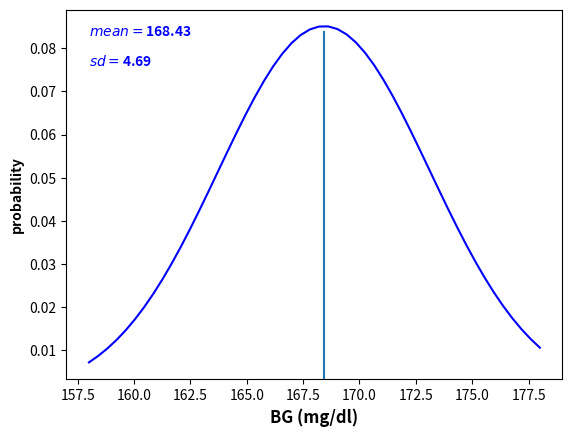
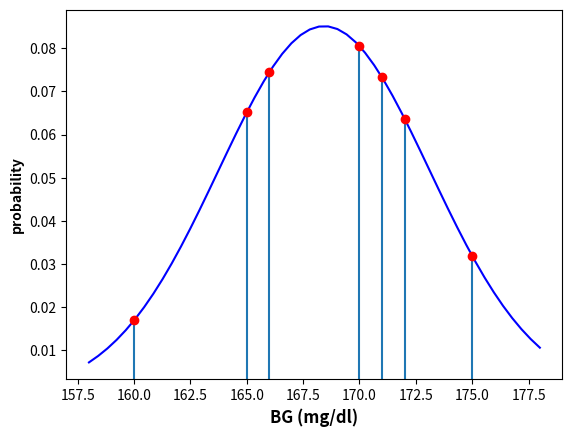
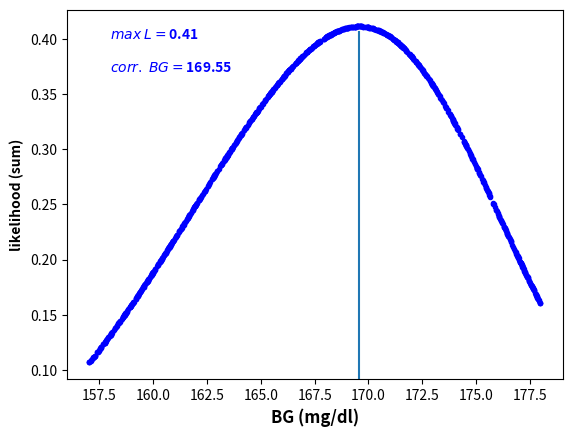
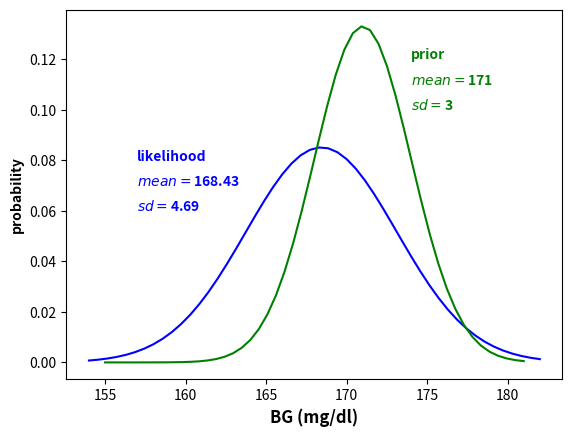

Write the Python code that produced these figures, in order.
# -*- coding: utf-8 -*-
"""
Created on Tue Nov 24 17:15:35 2020

@author: boutros El-Gamil
"""
import numpy as np
import random
import matplotlib.pyplot as plt
import scipy.stats as stats

def mle_diabetes_normal_curve01(data):
    '''
    this function gets data samples, calculates it's mean and standard 
    deviation, and draw the corresponded normal PDF function
    
    INPUTS:
        data: list of data samples describe the BG levels of diabetes patient
    '''
    
    # get moments of data normal distribution
    mu =np.mean(data)
    sigma = np.std(data)
    
    # get domain space of the distribution
    domain = np.linspace(min(data)-2, max(data)+3)
    
    # plot data
    plt.plot(domain, stats.norm.pdf(domain, mu, sigma), color = 'b')        
    plt.axvline(x=round(np.mean(data),2),ymax=0.94)    
    plt.text(158, 0.083, '$mean= $' + str(round(np.mean(data),2)),
             fontweight="bold", color = 'b')
    plt.text(158, 0.076, '$sd= $' + str(round(np.std(data),2)),
             fontweight="bold", color = 'b')
        
    plt.xticks(color='black')    
    plt.yticks(color='black')
    
    plt.xlabel('BG (mg/dl)',fontsize='large', color='black',
               fontweight='bold', fontstyle='italic')
    
    plt.ylabel('probability', color='black', fontweight='bold', 
               fontstyle='italic')
        
    plt.show()

def mle_diabetes_normal_curve02(data):
    '''
    this function gets data samples, calculates it's mean and standard 
    deviation, and draw the corresponded normal PDF function along with 
    vertical lines corresponded to each data sample
    
    INPUTS:
        data: list of data samples describe the BG levels of diabetes patient
    '''
    
    # get moments of data normal distribution
    mu =round(np.mean(data),5)
    sigma = round(np.std(data),5)    
    
    # get domain space of the distribution
    domain = np.linspace(min(data) - 2 , max(data) + 3 )    
    
    # plot data
    plt.plot(domain, stats.norm.pdf(domain, mu, sigma),  color = 'b') 
            
    mu_prob = 0

    for i in data:  
        mu_prob += stats.norm(mu, sigma).pdf(i)

        
        if (i > 160 and i < 175):
            y = 11.058823 * stats.norm(mu, sigma).pdf(i)            
            
        elif (i == 175):     
            y = 10.3 * stats.norm(mu, sigma).pdf(i)
            
        else:
            y = 9 * stats.norm(mu, sigma).pdf(i)            
        
        plt.axvline(x=i, ymax=  y)
        plt.plot(i, stats.norm(mu, sigma).pdf(i), 'ro')
        
        
    plt.xticks(color='black')    
    plt.yticks(color='black')
    
    plt.xlabel('BG (mg/dl)',fontsize='large', color='black',
               fontweight='bold', fontstyle='italic')
    
    plt.ylabel('probability', color='black', fontweight='bold', 
               fontstyle='italic')            
    
    plt.show()
    
def mle_diabetes_normal_curve03(data):
    '''
    this function generates random values over BG range and calculates the 
    corresponded pdf of the normal distribution   
    
    INPUTS:
        data: list of data samples describe the BG levels of diabetes patient
    '''    
    
    # get sd of data normal distribution
    sigma = round(np.std(data),5)
    
    # set empty lists of mu random values and corresponded PDF        
    mu_random = []
    pdf_random = []
    
    # create 1000 random values in data range
    for i in range(0,1000):
        x = random.randrange(min(data)-3, max(data)+3) + random.random()         
                
        # sum up likelihood probabilities of data samples over each random mu
        mu2_prob = 0
        for j in data:
            mu2_prob += stats.norm(x, sigma).pdf(j)
        
        # append values to lists
        mu_random.append(x)
        pdf_random.append(mu2_prob)
          
    # plot data
    plt.plot(mu_random,pdf_random, 'b.')
    plt.axvline(x=round(mu_random[pdf_random.index(max(pdf_random))],2),
                ymax=0.94)
    
    plt.xticks(np.arange(157.5, 178, 2.5), color='black')    
    plt.yticks(color='black')
    
    plt.xlabel('BG (mg/dl)',fontsize='large', color='black',
               fontweight='bold', fontstyle='italic')
    
    plt.ylabel('likelihood (sum)', color='black', fontweight='bold', 
               fontstyle='italic')  
        
    plt.text(158, 0.4, '$max\;L= $' + str(round(max(pdf_random),2)),
             fontweight="bold", color = 'b')
    
    plt.text(158, 0.37, '$corr.\;BG= $' + 
             str(round(mu_random[pdf_random.index(max(pdf_random))],2)),
             fontweight="bold", color = 'b')
    
    plt.show()
    
def map_diabetes_normal_curve01(data):
    '''
    this function draws likelihood and prior distributions of data samples
    
    INPUTS:
        data: list of data samples describe the BG levels of diabetes patient
    '''   
    
    # get likelihood distribution moments
    mu_l =round(np.mean(data),2)
    sigma_l = round(np.std(data),2)
    
    # get prior distribution moments
    mu_prior = 171
    sigma_prior = 3
    
    # set likelihood & prior domains
    domain_l = np.linspace(min(data)-6, max(data)+7)
    domain_prior = np.linspace(min(data)-5, max(data)+6)    
    
    # plot distributions
    plt.plot(domain_l, stats.norm.pdf(domain_l, mu_l, sigma_l), 
             color = 'b')            
    
    plt.plot(domain_prior, stats.norm.pdf(domain_prior, mu_prior, sigma_prior), 
             color = 'g')
    
    plt.text(157, 0.08, 'likelihood', fontweight="bold",
             fontstyle= "italic", color = 'b')
    plt.text(157, 0.07, '$mean= $' + str(mu_l), fontweight="bold",
             fontstyle= "italic", color = 'b')
    plt.text(157, 0.06, '$sd= $' + str(sigma_l), fontweight="bold",
             fontstyle= "italic", color = 'b')
    
    plt.text(174, 0.12, 'prior', fontweight="bold",
             fontstyle= "italic", color = 'g')
    plt.text(174, 0.11, '$mean= $' + str(mu_prior), fontweight="bold",
             fontstyle= "italic", color = 'g')
    plt.text(174, 0.1, '$sd= $' + str(sigma_prior), fontweight="bold",
             fontstyle= "italic", color = 'g')
    
    plt.xticks(color='black')    
    plt.yticks(color='black')
    
    plt.xlabel('BG (mg/dl)',fontsize='large', color='black',
               fontweight='bold', fontstyle='italic')
    
    plt.ylabel('probability', color='black', fontweight='bold', 
               fontstyle='italic')
    
    plt.show()
    
def map_diabetes_normal_curve02(data):
    '''
    this function draws both prior and likelihood curves, calculate and plot 
    the corresponded posterior distribution
    
    INPUTS:
        data: list of data samples describe the BG levels of diabetes patient    
    '''   
    
    # get likelihood distribution moments
    mu_l =round(np.mean(data),2)
    sigma_l = round(np.std(data),2)
    
    # set prior distribution moments    
    mu_prior = 171
    sigma_prior = 3
    
    # get likelihood & prior domains
    domain_l = np.linspace(min(data)-5, max(data)+7, num= 250)        
    domain_prior = np.linspace(min(data)-5, max(data)+7)
    
    # plot likelihood & prior domains
    plt.plot(domain_l, stats.norm.pdf(domain_l, mu_l, sigma_l), 
             color = 'b')
    plt.plot(domain_prior, stats.norm.pdf(domain_prior, mu_prior, sigma_prior), 
             color = 'g')
    
    # add text
    prior_ypos = 0.12 
    plt.text(174, prior_ypos, 'prior', fontweight="bold",
             fontstyle= "italic", color = 'g')
    plt.text(174, prior_ypos-0.009, '$mean= $' + str(mu_prior), 
             fontweight="bold", fontstyle= "italic", color = 'g')
       
    lh_ypos = 0.075       
    plt.text(158, lh_ypos, 'likelihood', fontweight="bold",
             fontstyle= "italic", color = 'b')
    plt.text(158, lh_ypos-0.009, '$mean= $' + str(int(mu_l)), 
             fontweight="bold", fontstyle= "italic", color = 'b')
                   
    for i in data:                                                  
        plt.plot(i, stats.norm(mu_l, sigma_l).pdf(i), 'ro')
        
    plt.xticks(color='black')    
    plt.yticks(color='black')
    
    plt.xlabel('BG (mg/dl)',fontsize='large', color='black',
               fontweight='bold', fontstyle='italic')
    
    plt.ylabel('probability', color='black', fontweight='bold', 
               fontstyle='italic')
    
    
    ## calculate posterior
    # set empty lists of mu random values and corresponded PDF 
    mu_random = []
    pdf_random = []
    
    for i in range(0,500):
        # generate random BG values
        x = random.randrange(min(data)-5, max(data)+7) + random.random()         
        
        # calculate prior marginal probabilty
        m_prob = sum(stats.norm(x, sigma_prior).pdf(j) for j in data)
        
                
        # initialize posterior prob
        post_prob = 1
        
        # loop over data samples
        for j in data:
            
            # calculate Likelihood probability
            lh_prob = stats.norm(x, sigma_prior).pdf(j)                      
            
            # calculate posterior probability
            post_prob *= lh_prob * m_prob
        
        # append data to empty lists
        mu_random.append(x)
        pdf_random.append(post_prob)   
        
        plt.plot(x, post_prob**0.08, '.', color= 'black', markersize= 2)
    
    post_ypos = 0.124
    plt.text(162, post_ypos, 'posterior$^\mathbf{0.08}}$', fontweight="bold",
             fontstyle= "italic", color = 'black')
    plt.text(162, post_ypos-0.009, 
             '$mean= $' + str(round(mu_random[pdf_random.index(max(pdf_random))])), 
             fontweight="bold", fontstyle= "italic", color = 'black')
    
    plt.show()
    
if __name__ == "__main__":
    # set data samples    
    data = [172,171,166,175,170,165,160]    
    
    mle_diabetes_normal_curve01(data)
    
    mle_diabetes_normal_curve02(data)
    
    mle_diabetes_normal_curve03(data)
    
    map_diabetes_normal_curve01(data)
    
    map_diabetes_normal_curve02(data)
